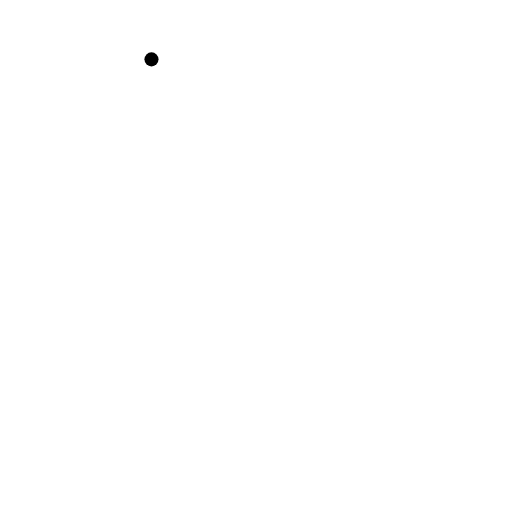
t = 0.00 s
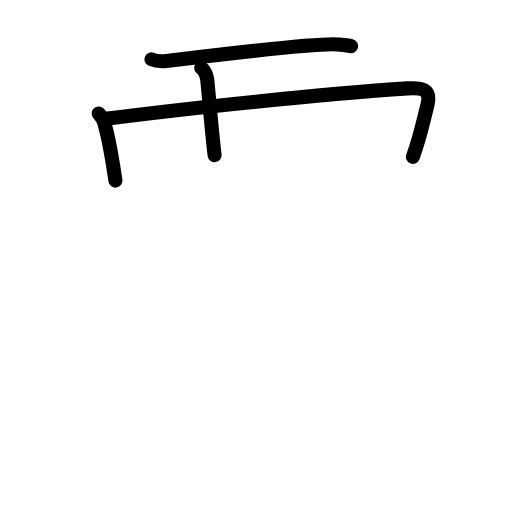
t = 3.63 s
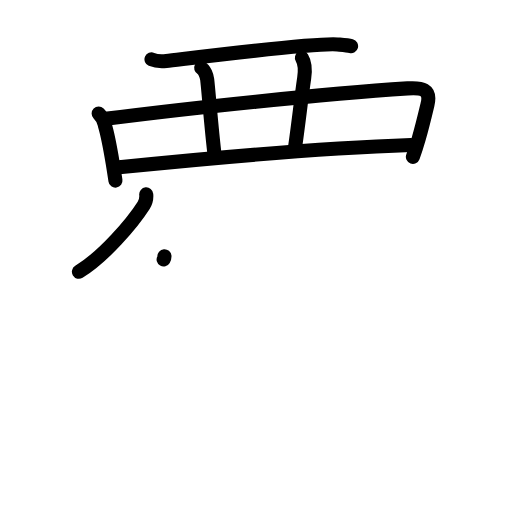
t = 7.13 s
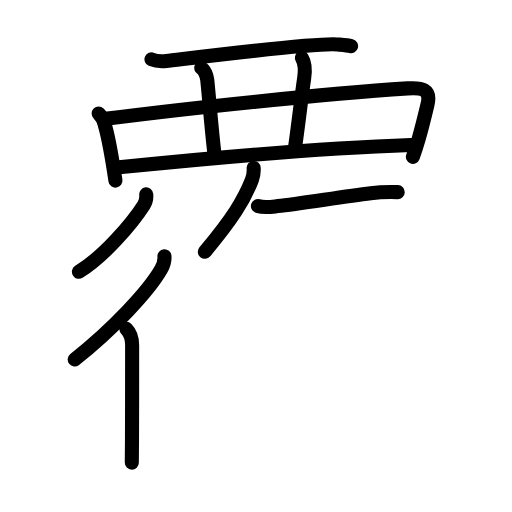
t = 10.75 s
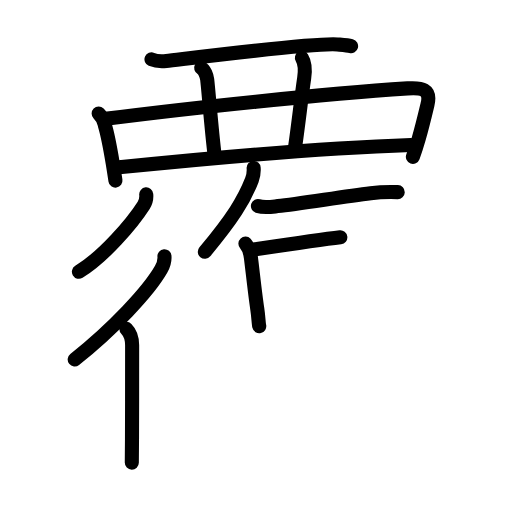
t = 12.19 s
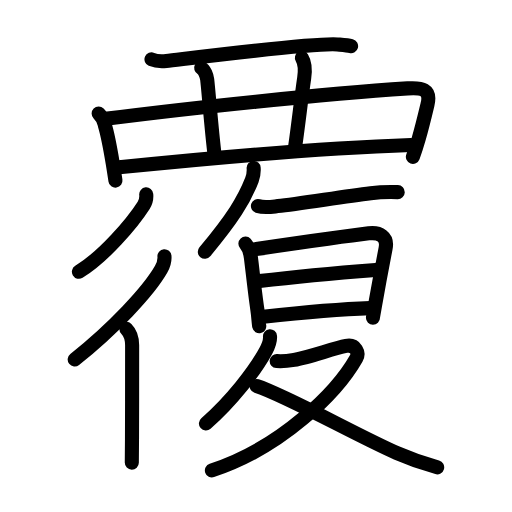
t = 18.00 s

The animated SVG that drew these frames (rendered in a browser with its animation timeline set to each time). Animation: 61 SMIL elements (animate=61); one cycle of 18.00 s.

<?xml version="1.0" encoding="UTF-8"?>
<!--
AniKanjiVG is licensed by CC-BY-SA Paul C. Sommerhoff (https://bitbucket.org/sommerhoff/anikanjivg).
AniKanjiVG uses KanjiVG which is licensed by CC-BY-SA Ulrich Apel (http://kanjivg.tagaini.net).
See also http://creativecommons.org/licenses/by-sa/3.0/
-->
<svg xmlns:kvg='http://kanjivg.tagaini.net' xmlns='http://www.w3.org/2000/svg' width='109' height='109' viewBox='0 0 109 109' style='fill:none;stroke:#000000;stroke-width:3;stroke-linecap:round;stroke-linejoin:round;' id="kvg:kanji_08986"><g id="kvg:08986" kvg:element="覆"><g id="kvg:08986-g1" kvg:element="西" kvg:variant="true" kvg:original="襾" kvg:position="top" kvg:radical="general"><path id="kvg:08986-s1" kvg:type="㇐" d="M32.25,12.64c0.82,0.35,2.33,0.44,3.15,0.35c5.24-0.6,31.39-3.92,36.46-3.52c1.37,0.11,2.2,0.16,2.88,0.34"><animate attributeName="d" begin="0.0s" dur="0.3333333333333333s" from="M32.25,12.64C32.25,12.64,32.25,12.64,32.25,12.64" to="M32.25,12.64c0.82,0.35,2.33,0.44,3.15,0.35" />
<animate attributeName="d" begin="0.3333333333333333s" dur="0.3333333333333333s" from="M32.25,12.64c0.82,0.35,2.33,0.44,3.15,0.35c0,0,0,0,0,0,0" to="M32.25,12.64c0.82,0.35,2.33,0.44,3.15,0.35c5.24-0.6,31.39-3.92,36.46-3.52" />
<animate attributeName="d" begin="0.6666666666666666s" dur="0.3333333333333333s" from="M32.25,12.64c0.82,0.35,2.33,0.44,3.15,0.35c5.24-0.6,31.39-3.92,36.46-3.52c0,0,0,0,0,0,0" to="M32.25,12.64c0.82,0.35,2.33,0.44,3.15,0.35c5.24-0.6,31.39-3.92,36.46-3.52c1.37,0.11,2.2,0.16,2.88,0.34" />
</path>
<path id="kvg:08986-s2" kvg:type="㇑" d="M21,24.18c0.72,0.72,1.22,1.66,1.32,2.46c0.64,2.12,1.17,5.06,1.68,8.11c0.22,1.32,0.41,2.59,0.58,3.71"><animate attributeName="d" begin="1.0s" dur="0.3333333333333333s" from="M21,24.18C21,24.18,21,24.18,21,24.18" to="M21,24.18c0.72,0.72,1.22,1.66,1.32,2.46" />
<animate attributeName="d" begin="1.3333333333333333s" dur="0.3333333333333333s" from="M21,24.18c0.72,0.72,1.22,1.66,1.32,2.46c0,0,0,0,0,0,0" to="M21,24.18c0.72,0.72,1.22,1.66,1.32,2.46c0.64,2.12,1.17,5.06,1.68,8.11" />
<animate attributeName="d" begin="1.6666666666666665s" dur="0.3333333333333333s" from="M21,24.18c0.72,0.72,1.22,1.66,1.32,2.46c0.64,2.12,1.17,5.06,1.68,8.11c0,0,0,0,0,0,0" to="M21,24.18c0.72,0.72,1.22,1.66,1.32,2.46c0.64,2.12,1.17,5.06,1.68,8.11c0.22,1.32,0.41,2.59,0.58,3.71" />
<animate attributeName="d" begin="0s" dur="1.0s" from="M-100,-100" to="M-100,-100" />
</path>
<path id="kvg:08986-s3" kvg:type="㇕a" d="M22.91,25.25c17.05-2.21,45.84-5.25,63.86-6.43c2.98-0.2,5.04,0.1,4.24,3.43c-0.49,2.05-1.11,4.67-1.87,7.29c-0.38,1.31-0.79,2.62-1.24,3.85"><animate attributeName="d" begin="2.0s" dur="0.25s" from="M22.91,25.25C22.91,25.25,22.91,25.25,22.91,25.25" to="M22.91,25.25c17.05-2.21,45.84-5.25,63.86-6.43" />
<animate attributeName="d" begin="2.25s" dur="0.25s" from="M22.91,25.25c17.05-2.21,45.84-5.25,63.86-6.43c0,0,0,0,0,0,0" to="M22.91,25.25c17.05-2.21,45.84-5.25,63.86-6.43c2.98-0.2,5.04,0.1,4.24,3.43" />
<animate attributeName="d" begin="2.5s" dur="0.25s" from="M22.91,25.25c17.05-2.21,45.84-5.25,63.86-6.43c2.98-0.2,5.04,0.1,4.24,3.43c0,0,0,0,0,0,0" to="M22.91,25.25c17.05-2.21,45.84-5.25,63.86-6.43c2.98-0.2,5.04,0.1,4.24,3.43c-0.49,2.05-1.11,4.67-1.87,7.29" />
<animate attributeName="d" begin="2.75s" dur="0.25s" from="M22.91,25.25c17.05-2.21,45.84-5.25,63.86-6.43c2.98-0.2,5.04,0.1,4.24,3.43c-0.49,2.05-1.11,4.67-1.87,7.29c0,0,0,0,0,0,0" to="M22.91,25.25c17.05-2.21,45.84-5.25,63.86-6.43c2.98-0.2,5.04,0.1,4.24,3.43c-0.49,2.05-1.11,4.67-1.87,7.29c-0.38,1.31-0.79,2.62-1.24,3.85" />
<animate attributeName="d" begin="0s" dur="2.0s" from="M-100,-100" to="M-100,-100" />
</path>
<path id="kvg:08986-s4" kvg:type="㇑a/㇒" d="M42.83,14.46c0.71,0.38,1.19,1.69,1.28,2.46c0.27,2.27,0.93,10.8,1.58,16.1"><animate attributeName="d" begin="3.0s" dur="0.5s" from="M42.83,14.46C42.83,14.46,42.83,14.46,42.83,14.46" to="M42.83,14.46c0.71,0.38,1.19,1.69,1.28,2.46" />
<animate attributeName="d" begin="3.5s" dur="0.5s" from="M42.83,14.46c0.71,0.38,1.19,1.69,1.28,2.46c0,0,0,0,0,0,0" to="M42.83,14.46c0.71,0.38,1.19,1.69,1.28,2.46c0.27,2.27,0.93,10.8,1.58,16.1" />
<animate attributeName="d" begin="0s" dur="3.0s" from="M-100,-100" to="M-100,-100" />
</path>
<path id="kvg:08986-s5" kvg:type="㇑a/㇟" d="M64.27,12.31c0.73,1.19,0.74,2.57,0.49,4.29c-0.63,4.28-1.13,9.03-1.94,14.72"><animate attributeName="d" begin="4.0s" dur="0.5s" from="M64.27,12.31C64.27,12.31,64.27,12.31,64.27,12.31" to="M64.27,12.31c0.73,1.19,0.74,2.57,0.49,4.29" />
<animate attributeName="d" begin="4.5s" dur="0.5s" from="M64.27,12.31c0.73,1.19,0.74,2.57,0.49,4.29c0,0,0,0,0,0,0" to="M64.27,12.31c0.73,1.19,0.74,2.57,0.49,4.29c-0.63,4.28-1.13,9.03-1.94,14.72" />
<animate attributeName="d" begin="0s" dur="4.0s" from="M-100,-100" to="M-100,-100" />
</path>
<path id="kvg:08986-s6" kvg:type="㇐a" d="M25.34,35.63C41.25,34,69.25,31.5,87.48,30.88"><animate attributeName="d" begin="5.0s" dur="1.0s" from="M25.34,35.63C25.34,35.63,25.34,35.63,25.34,35.63" to="M25.34,35.63C41.25,34,69.25,31.5,87.48,30.88" />
<animate attributeName="d" begin="0s" dur="5.0s" from="M-100,-100" to="M-100,-100" />
</path>
</g>
<g id="kvg:08986-g2" kvg:element="復" kvg:position="bottom" kvg:phon="復"><g id="kvg:08986-g3" kvg:element="彳" kvg:position="left"><path id="kvg:08986-s7" kvg:type="㇒" d="M31.13,41.38c0.1,1.01,0,1.51-0.56,2.37c-2.39,3.74-8.47,10.87-13.77,14.11"><animate attributeName="d" begin="6.0s" dur="0.5s" from="M31.13,41.38C31.13,41.38,31.13,41.38,31.13,41.38" to="M31.13,41.38c0.1,1.01,0,1.51-0.56,2.37" />
<animate attributeName="d" begin="6.5s" dur="0.5s" from="M31.13,41.38c0.1,1.01,0,1.51-0.56,2.37c0,0,0,0,0,0,0" to="M31.13,41.38c0.1,1.01,0,1.51-0.56,2.37c-2.39,3.74-8.47,10.87-13.77,14.11" />
<animate attributeName="d" begin="0s" dur="6.0s" from="M-100,-100" to="M-100,-100" />
</path>
<g id="kvg:08986-g4" kvg:element="亻" kvg:variant="true" kvg:original="人"><path id="kvg:08986-s8" kvg:type="㇒" d="M35.01,54.54c0.09,1.02-0.21,1.93-0.71,2.8C31.63,62.02,24,70.12,15.9,76.53"><animate attributeName="d" begin="7.0s" dur="0.5s" from="M35.01,54.54C35.01,54.54,35.01,54.54,35.01,54.54" to="M35.01,54.54c0.09,1.02-0.21,1.93-0.71,2.8" />
<animate attributeName="d" begin="7.5s" dur="0.5s" from="M35.01,54.54c0.09,1.02-0.21,1.93-0.71,2.8c0,0,0,0,0,0,0" to="M35.01,54.54c0.09,1.02-0.21,1.93-0.71,2.8C31.63,62.02,24,70.12,15.9,76.53" />
<animate attributeName="d" begin="0s" dur="7.0s" from="M-100,-100" to="M-100,-100" />
</path>
<path id="kvg:08986-s9" kvg:type="㇑" d="M26.91,70.02c0.91,0.91,1.22,2.11,1.22,3.48c0,3.6,0,13.75-0.03,20c-0.01,2.54-0.02,4.44-0.04,5"><animate attributeName="d" begin="8.0s" dur="0.3333333333333333s" from="M26.91,70.02C26.91,70.02,26.91,70.02,26.91,70.02" to="M26.91,70.02c0.91,0.91,1.22,2.11,1.22,3.48" />
<animate attributeName="d" begin="8.333333333333334s" dur="0.3333333333333333s" from="M26.91,70.02c0.91,0.91,1.22,2.11,1.22,3.48c0,0,0,0,0,0,0" to="M26.91,70.02c0.91,0.91,1.22,2.11,1.22,3.48c0,3.6,0,13.75-0.03,20" />
<animate attributeName="d" begin="8.666666666666666s" dur="0.3333333333333333s" from="M26.91,70.02c0.91,0.91,1.22,2.11,1.22,3.48c0,3.6,0,13.75-0.03,20c0,0,0,0,0,0,0" to="M26.91,70.02c0.91,0.91,1.22,2.11,1.22,3.48c0,3.6,0,13.75-0.03,20c-0.01,2.54-0.02,4.44-0.04,5" />
<animate attributeName="d" begin="0s" dur="8.0s" from="M-100,-100" to="M-100,-100" />
</path>
</g>
</g>
<g id="kvg:08986-g5" kvg:element="复" kvg:position="right"><path id="kvg:08986-s10" kvg:type="㇒" d="M54,35.75c0.07,0.96-0.02,1.65-0.37,2.55c-1.68,4.31-4.13,8.26-10.02,15.3"><animate attributeName="d" begin="9.0s" dur="0.5s" from="M54,35.75C54,35.75,54,35.75,54,35.75" to="M54,35.75c0.07,0.96-0.02,1.65-0.37,2.55" />
<animate attributeName="d" begin="9.5s" dur="0.5s" from="M54,35.75c0.07,0.96-0.02,1.65-0.37,2.55c0,0,0,0,0,0,0" to="M54,35.75c0.07,0.96-0.02,1.65-0.37,2.55c-1.68,4.31-4.13,8.26-10.02,15.3" />
<animate attributeName="d" begin="0s" dur="9.0s" from="M-100,-100" to="M-100,-100" />
</path>
<path id="kvg:08986-s11" kvg:type="㇐" d="M54.91,43.85c1.33,0.44,2.89,0.17,4.23,0.03c4.55-0.47,13.61-2,19.77-2.75c2.04-0.25,3.76-0.28,5.76-0.22"><animate attributeName="d" begin="10.0s" dur="0.3333333333333333s" from="M54.91,43.85C54.91,43.85,54.91,43.85,54.91,43.85" to="M54.91,43.85c1.33,0.44,2.89,0.17,4.23,0.03" />
<animate attributeName="d" begin="10.333333333333334s" dur="0.3333333333333333s" from="M54.91,43.85c1.33,0.44,2.89,0.17,4.23,0.03c0,0,0,0,0,0,0" to="M54.91,43.85c1.33,0.44,2.89,0.17,4.23,0.03c4.55-0.47,13.61-2,19.77-2.75" />
<animate attributeName="d" begin="10.666666666666666s" dur="0.3333333333333333s" from="M54.91,43.85c1.33,0.44,2.89,0.17,4.23,0.03c4.55-0.47,13.61-2,19.77-2.75c0,0,0,0,0,0,0" to="M54.91,43.85c1.33,0.44,2.89,0.17,4.23,0.03c4.55-0.47,13.61-2,19.77-2.75c2.04-0.25,3.76-0.28,5.76-0.22" />
<animate attributeName="d" begin="0s" dur="10.0s" from="M-100,-100" to="M-100,-100" />
</path>
<g id="kvg:08986-g6" kvg:element="日"><path id="kvg:08986-s12" kvg:type="㇑" d="M52.25,51.86c0.78,0.84,1.02,1.89,1.17,3.01c0.33,2.56,0.86,7.63,1.35,10.88c0.25,1.64,0.29,3.16,0.42,3.7"><animate attributeName="d" begin="11.0s" dur="0.3333333333333333s" from="M52.25,51.86C52.25,51.86,52.25,51.86,52.25,51.86" to="M52.25,51.86c0.78,0.84,1.02,1.89,1.17,3.01" />
<animate attributeName="d" begin="11.333333333333334s" dur="0.3333333333333333s" from="M52.25,51.86c0.78,0.84,1.02,1.89,1.17,3.01c0,0,0,0,0,0,0" to="M52.25,51.86c0.78,0.84,1.02,1.89,1.17,3.01c0.33,2.56,0.86,7.63,1.35,10.88" />
<animate attributeName="d" begin="11.666666666666666s" dur="0.3333333333333333s" from="M52.25,51.86c0.78,0.84,1.02,1.89,1.17,3.01c0.33,2.56,0.86,7.63,1.35,10.88c0,0,0,0,0,0,0" to="M52.25,51.86c0.78,0.84,1.02,1.89,1.17,3.01c0.33,2.56,0.86,7.63,1.35,10.88c0.25,1.64,0.29,3.16,0.42,3.7" />
<animate attributeName="d" begin="0s" dur="11.0s" from="M-100,-100" to="M-100,-100" />
</path>
<path id="kvg:08986-s13" kvg:type="㇕a" d="M54.12,53.09c4.53-0.66,18.53-2.71,24.38-3.41c2.32-0.28,4.09,0.69,3.59,3.19c-0.46,2.31-1.43,7.55-2.07,11.13c-0.36,2.02-0.62,3.52-0.62,3.64"><animate attributeName="d" begin="12.0s" dur="0.25s" from="M54.12,53.09C54.12,53.09,54.12,53.09,54.12,53.09" to="M54.12,53.09c4.53-0.66,18.53-2.71,24.38-3.41" />
<animate attributeName="d" begin="12.25s" dur="0.25s" from="M54.12,53.09c4.53-0.66,18.53-2.71,24.38-3.41c0,0,0,0,0,0,0" to="M54.12,53.09c4.53-0.66,18.53-2.71,24.38-3.41c2.32-0.28,4.09,0.69,3.59,3.19" />
<animate attributeName="d" begin="12.5s" dur="0.25s" from="M54.12,53.09c4.53-0.66,18.53-2.71,24.38-3.41c2.32-0.28,4.09,0.69,3.59,3.19c0,0,0,0,0,0,0" to="M54.12,53.09c4.53-0.66,18.53-2.71,24.38-3.41c2.32-0.28,4.09,0.69,3.59,3.19c-0.46,2.31-1.43,7.55-2.07,11.13" />
<animate attributeName="d" begin="12.75s" dur="0.25s" from="M54.12,53.09c4.53-0.66,18.53-2.71,24.38-3.41c2.32-0.28,4.09,0.69,3.59,3.19c-0.46,2.31-1.43,7.55-2.07,11.13c0,0,0,0,0,0,0" to="M54.12,53.09c4.53-0.66,18.53-2.71,24.38-3.41c2.32-0.28,4.09,0.69,3.59,3.19c-0.46,2.31-1.43,7.55-2.07,11.13c-0.36,2.02-0.62,3.52-0.62,3.64" />
<animate attributeName="d" begin="0s" dur="12.0s" from="M-100,-100" to="M-100,-100" />
</path>
<path id="kvg:08986-s14" kvg:type="㇐a" d="M55.25,59.83c6.73-0.82,18.83-1.92,24.72-2.37"><animate attributeName="d" begin="13.0s" dur="1.0s" from="M55.25,59.83C55.25,59.83,55.25,59.83,55.25,59.83" to="M55.25,59.83c6.73-0.82,18.83-1.92,24.72-2.37" />
<animate attributeName="d" begin="0s" dur="13.0s" from="M-100,-100" to="M-100,-100" />
</path>
<path id="kvg:08986-s15" kvg:type="㇐a" d="M56.06,67.42c7.32-0.79,15.38-1.57,22.71-1.83"><animate attributeName="d" begin="14.0s" dur="1.0s" from="M56.06,67.42C56.06,67.42,56.06,67.42,56.06,67.42" to="M56.06,67.42c7.32-0.79,15.38-1.57,22.71-1.83" />
<animate attributeName="d" begin="0s" dur="14.0s" from="M-100,-100" to="M-100,-100" />
</path>
</g>
<g id="kvg:08986-g7" kvg:element="夂"><path id="kvg:08986-s16" kvg:type="㇒" d="M57.48,71.58c0.1,1.18-0.31,2.03-0.89,3.1c-2.31,4.28-7.34,10.76-12.75,15.47"><animate attributeName="d" begin="15.0s" dur="0.5s" from="M57.48,71.58C57.48,71.58,57.48,71.58,57.48,71.58" to="M57.48,71.58c0.1,1.18-0.31,2.03-0.89,3.1" />
<animate attributeName="d" begin="15.5s" dur="0.5s" from="M57.48,71.58c0.1,1.18-0.31,2.03-0.89,3.1c0,0,0,0,0,0,0" to="M57.48,71.58c0.1,1.18-0.31,2.03-0.89,3.1c-2.31,4.28-7.34,10.76-12.75,15.47" />
<animate attributeName="d" begin="0s" dur="15.0s" from="M-100,-100" to="M-100,-100" />
</path>
<path id="kvg:08986-s17" kvg:type="㇇" d="M58.91,76.87c1.22,0.1,2.51-0.05,3.71-0.26c3.11-0.54,8.39-2.45,11.04-2.96c2.14-0.41,2.82,1.51,2.2,2.6C71.75,83.5,60,95.25,45.11,100.15"><animate attributeName="d" begin="16.0s" dur="0.25s" from="M58.91,76.87C58.91,76.87,58.91,76.87,58.91,76.87" to="M58.91,76.87c1.22,0.1,2.51-0.05,3.71-0.26" />
<animate attributeName="d" begin="16.25s" dur="0.25s" from="M58.91,76.87c1.22,0.1,2.51-0.05,3.71-0.26c0,0,0,0,0,0,0" to="M58.91,76.87c1.22,0.1,2.51-0.05,3.71-0.26c3.11-0.54,8.39-2.45,11.04-2.96" />
<animate attributeName="d" begin="16.5s" dur="0.25s" from="M58.91,76.87c1.22,0.1,2.51-0.05,3.71-0.26c3.11-0.54,8.39-2.45,11.04-2.96c0,0,0,0,0,0,0" to="M58.91,76.87c1.22,0.1,2.51-0.05,3.71-0.26c3.11-0.54,8.39-2.45,11.04-2.96c2.14-0.41,2.82,1.51,2.2,2.6" />
<animate attributeName="d" begin="16.75s" dur="0.25s" from="M58.91,76.87c1.22,0.1,2.51-0.05,3.71-0.26c3.11-0.54,8.39-2.45,11.04-2.96c2.14-0.41,2.82,1.51,2.2,2.6c0,0,0,0,0,0,0" to="M58.91,76.87c1.22,0.1,2.51-0.05,3.71-0.26c3.11-0.54,8.39-2.45,11.04-2.96c2.14-0.41,2.82,1.51,2.2,2.6C71.75,83.5,60,95.25,45.11,100.15" />
<animate attributeName="d" begin="0s" dur="16.0s" from="M-100,-100" to="M-100,-100" />
</path>
<path id="kvg:08986-s18" kvg:type="㇏" d="M54.63,82.19C61,84.25,76.09,92.78,84.47,96.45c2.78,1.22,5.03,2.05,8.6,3.04"><animate attributeName="d" begin="17.0s" dur="0.5s" from="M54.63,82.19C54.63,82.19,54.63,82.19,54.63,82.19" to="M54.63,82.19C61,84.25,76.09,92.78,84.47,96.45" />
<animate attributeName="d" begin="17.5s" dur="0.5s" from="M54.63,82.19C61,84.25,76.09,92.78,84.47,96.45c0,0,0,0,0,0,0" to="M54.63,82.19C61,84.25,76.09,92.78,84.47,96.45c2.78,1.22,5.03,2.05,8.6,3.04" />
<animate attributeName="d" begin="0s" dur="17.0s" from="M-100,-100" to="M-100,-100" />
</path>
</g>
</g>
</g>
</g>
</svg>
